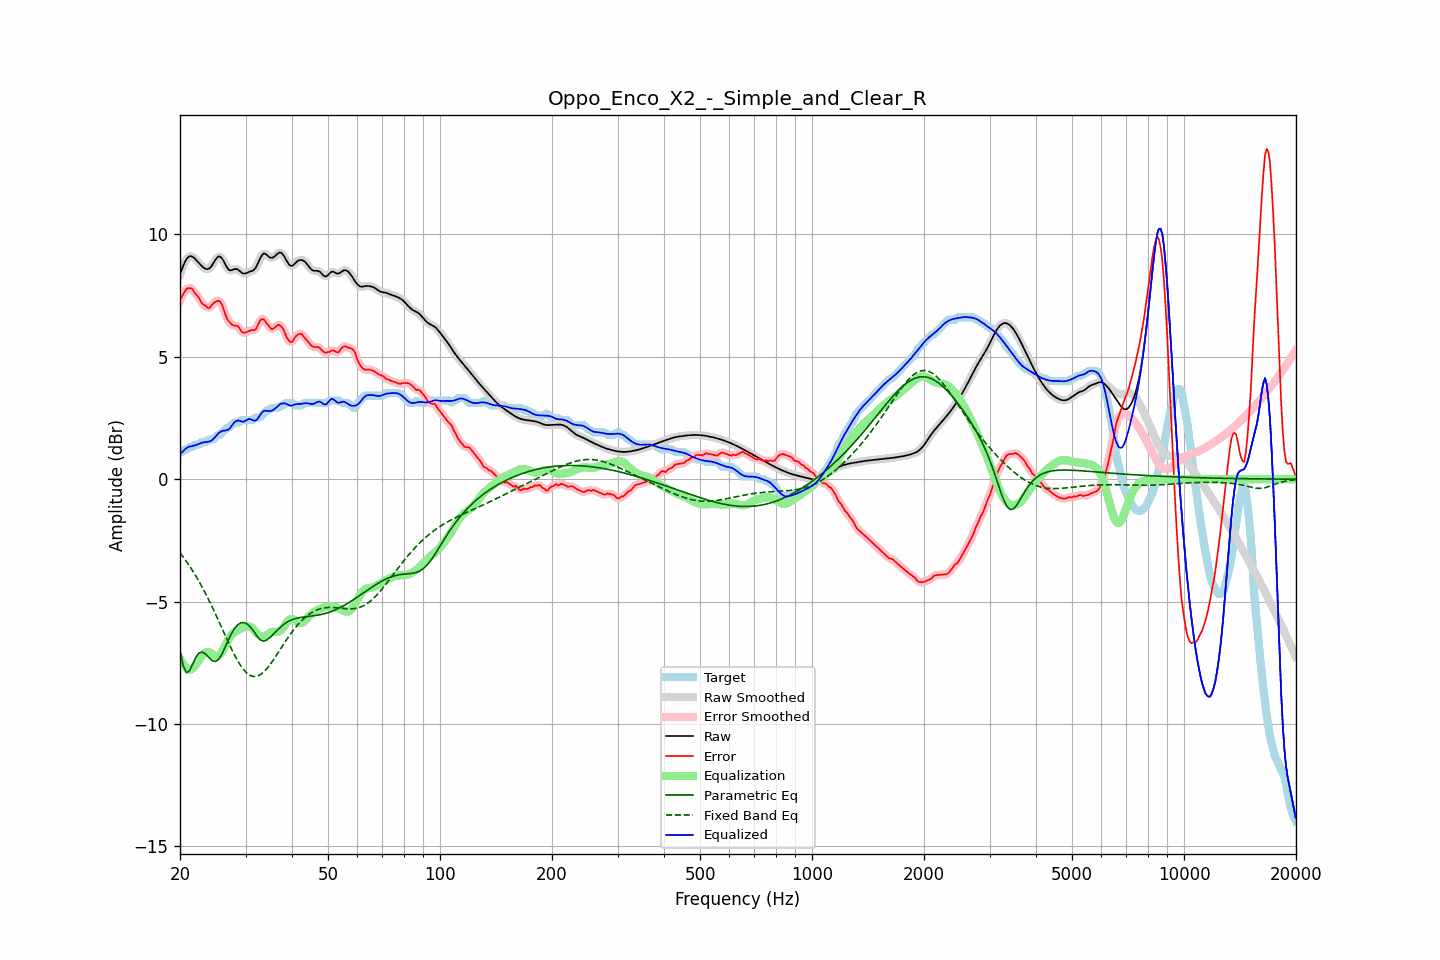

Data behind this chart, as committed beside it:
frequency, raw, error, smoothed, error_smoothed, equalization, parametric_eq, fixed_band_eq, equalized_raw, equalized_smoothed, target
20.00, 8.37, 7.29, 8.36, 7.28, -7.33, -6.98, -3.00, 1.04, 1.04, 1.08
20.20, 8.55, 7.43, 8.56, 7.44, -7.46, -7.30, -3.09, 1.09, 1.10, 1.11
20.40, 8.71, 7.57, 8.72, 7.57, -7.57, -7.62, -3.17, 1.15, 1.16, 1.15
20.61, 8.87, 7.66, 8.86, 7.67, -7.65, -7.77, -3.26, 1.22, 1.21, 1.21
20.81, 8.98, 7.77, 8.98, 7.75, -7.71, -7.90, -3.36, 1.27, 1.27, 1.21
21.02, 9.06, 7.81, 9.06, 7.80, -7.75, -7.86, -3.45, 1.31, 1.31, 1.25
21.23, 9.11, 7.80, 9.10, 7.82, -7.77, -7.82, -3.55, 1.34, 1.33, 1.31
21.44, 9.11, 7.80, 9.11, 7.78, -7.77, -7.67, -3.65, 1.34, 1.34, 1.31
21.66, 9.07, 7.74, 9.08, 7.72, -7.72, -7.53, -3.75, 1.36, 1.36, 1.33
21.87, 9.03, 7.62, 9.03, 7.64, -7.65, -7.39, -3.86, 1.38, 1.38, 1.40
22.09, 8.96, 7.55, 8.96, 7.56, -7.56, -7.26, -3.97, 1.40, 1.40, 1.41
22.31, 8.89, 7.47, 8.89, 7.46, -7.47, -7.17, -4.08, 1.42, 1.42, 1.41
22.54, 8.81, 7.39, 8.81, 7.37, -7.36, -7.09, -4.19, 1.45, 1.45, 1.43
22.76, 8.74, 7.24, 8.74, 7.26, -7.27, -7.07, -4.31, 1.48, 1.48, 1.50
22.99, 8.68, 7.17, 8.68, 7.18, -7.18, -7.06, -4.43, 1.50, 1.50, 1.51
23.22, 8.63, 7.11, 8.63, 7.11, -7.12, -7.10, -4.56, 1.51, 1.51, 1.51
23.45, 8.59, 7.08, 8.59, 7.05, -7.07, -7.15, -4.68, 1.52, 1.52, 1.51
23.69, 8.58, 7.01, 8.58, 7.01, -7.06, -7.22, -4.81, 1.53, 1.53, 1.58
23.92, 8.60, 6.99, 8.60, 7.01, -7.06, -7.29, -4.94, 1.54, 1.54, 1.61
24.16, 8.66, 7.04, 8.66, 7.05, -7.09, -7.35, -5.08, 1.56, 1.57, 1.61
24.40, 8.74, 7.13, 8.75, 7.12, -7.14, -7.41, -5.21, 1.60, 1.61, 1.61
24.65, 8.85, 7.20, 8.85, 7.19, -7.19, -7.43, -5.35, 1.66, 1.66, 1.65
24.89, 8.96, 7.25, 8.96, 7.25, -7.23, -7.45, -5.49, 1.73, 1.73, 1.71
25.14, 9.04, 7.27, 9.05, 7.28, -7.24, -7.40, -5.64, 1.80, 1.81, 1.77
25.39, 9.10, 7.29, 9.09, 7.29, -7.22, -7.36, -5.78, 1.89, 1.87, 1.81
25.65, 9.08, 7.26, 9.08, 7.24, -7.16, -7.26, -5.93, 1.93, 1.93, 1.83
25.91, 9.03, 7.14, 9.03, 7.14, -7.06, -7.15, -6.07, 1.97, 1.96, 1.89
26.16, 8.93, 6.97, 8.92, 6.97, -6.94, -7.01, -6.22, 1.98, 1.98, 1.95
26.43, 8.80, 6.78, 8.80, 6.78, -6.81, -6.87, -6.36, 1.99, 1.99, 2.02
26.69, 8.68, 6.59, 8.68, 6.61, -6.68, -6.72, -6.51, 2.00, 2.00, 2.09
26.96, 8.58, 6.47, 8.59, 6.48, -6.55, -6.58, -6.65, 2.02, 2.03, 2.11
27.23, 8.53, 6.41, 8.54, 6.39, -6.45, -6.44, -6.79, 2.08, 2.09, 2.12
27.50, 8.54, 6.32, 8.54, 6.33, -6.37, -6.31, -6.93, 2.17, 2.17, 2.21
27.77, 8.56, 6.29, 8.56, 6.30, -6.30, -6.19, -7.06, 2.26, 2.25, 2.27
28.05, 8.58, 6.27, 8.58, 6.28, -6.25, -6.09, -7.19, 2.34, 2.33, 2.31
28.33, 8.58, 6.27, 8.58, 6.27, -6.20, -6.01, -7.31, 2.38, 2.38, 2.31
28.62, 8.56, 6.25, 8.56, 6.23, -6.16, -5.94, -7.43, 2.40, 2.40, 2.31
28.90, 8.51, 6.17, 8.51, 6.16, -6.13, -5.90, -7.54, 2.39, 2.39, 2.34
29.19, 8.46, 6.05, 8.46, 6.07, -6.09, -5.86, -7.64, 2.37, 2.37, 2.41
29.48, 8.41, 5.99, 8.42, 6.01, -6.06, -5.86, -7.73, 2.34, 2.36, 2.41
29.78, 8.40, 5.99, 8.40, 5.98, -6.04, -5.86, -7.81, 2.37, 2.36, 2.41
30.08, 8.41, 5.99, 8.41, 6.00, -6.01, -5.89, -7.88, 2.39, 2.40, 2.41
30.38, 8.44, 6.02, 8.44, 6.02, -6.00, -5.92, -7.94, 2.44, 2.43, 2.41
30.68, 8.47, 6.06, 8.46, 6.05, -6.01, -5.99, -7.99, 2.46, 2.45, 2.41
30.99, 8.49, 6.08, 8.49, 6.08, -6.04, -6.05, -8.03, 2.45, 2.45, 2.41
31.30, 8.51, 6.10, 8.51, 6.08, -6.09, -6.14, -8.05, 2.42, 2.42, 2.41
31.61, 8.55, 6.09, 8.56, 6.09, -6.16, -6.23, -8.06, 2.39, 2.40, 2.47
31.93, 8.62, 6.11, 8.63, 6.14, -6.23, -6.32, -8.05, 2.39, 2.40, 2.51
32.24, 8.75, 6.24, 8.75, 6.24, -6.30, -6.41, -8.04, 2.45, 2.45, 2.51
32.57, 8.89, 6.38, 8.89, 6.37, -6.36, -6.49, -8.01, 2.53, 2.53, 2.51
32.89, 9.04, 6.51, 9.04, 6.48, -6.41, -6.56, -7.98, 2.64, 2.63, 2.54
33.22, 9.15, 6.53, 9.15, 6.54, -6.43, -6.59, -7.93, 2.72, 2.72, 2.62
33.55, 9.22, 6.54, 9.21, 6.52, -6.43, -6.61, -7.88, 2.79, 2.77, 2.68
33.89, 9.21, 6.46, 9.21, 6.46, -6.41, -6.59, -7.81, 2.80, 2.80, 2.75
34.23, 9.16, 6.35, 9.16, 6.37, -6.37, -6.57, -7.74, 2.80, 2.80, 2.81
34.57, 9.10, 6.29, 9.10, 6.27, -6.32, -6.52, -7.66, 2.78, 2.79, 2.81
34.92, 9.05, 6.19, 9.06, 6.19, -6.27, -6.46, -7.57, 2.78, 2.79, 2.86
35.27, 9.04, 6.13, 9.04, 6.15, -6.24, -6.40, -7.48, 2.80, 2.80, 2.91
35.62, 9.06, 6.15, 9.06, 6.15, -6.23, -6.34, -7.39, 2.83, 2.83, 2.91
35.97, 9.11, 6.20, 9.11, 6.20, -6.23, -6.27, -7.29, 2.88, 2.88, 2.91
... 635 more rows
